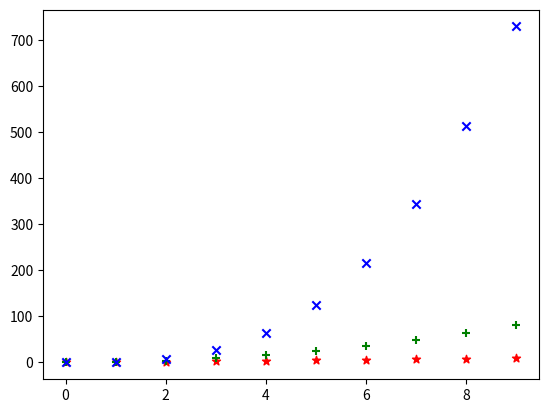

Source code (Python): (Note: this script raises an exception after producing the figure.)
import matplotlib.pyplot as plt
from matplotlib import font_manager

## 默认当前操作对象是 对象1
#plt.plot([1,2,3,4], [2,1,5,6])
#plt.show()


## 绘制折线图,点间用线相连
#plt.figure(1)   # 设定当前操作对象是 对象1
#plt.title("this is figure1 title")
#plt.xlabel("this is x label")
#plt.ylabel("this is y label")
#
#x = range(10)
#l1 = plt.plot(x, x, 'ro')                   # r标识red,o标识点状线. 默认线型是蓝色直线 'b-'
#l2 = plt.plot(x, [i**2 for i in x], 'bs')   # 蓝色正方形
#l3 = plt.plot(x, [i**3 for i in x], 'g^')   # 绿色三角形
#plt.legend((l1[0], l2[0], l3[0]), ('x^1','x^2','x^3'))    #绘制图例
##plt.show()             # 在对象1上所有plot的点都会被flush并show
#
#plt.figure(2)   # 设定当前操作对象是 对象2
#plt.plot([1,2,3,4], [3,1,4,6])
#plt.savefig("./fig02")
#
#plt.figure(1)   # 第二次操作 对象2,会在原来的基础上继续绘制,(除非原操作对象已经被显示或save)
#plt.plot([2,4], [0,2])
#plt.show()  #这会将之前plot的结果全部显示出来,所以包括对象1和对象2
#plt.savefig("./fig01")  # 在对象1上所有plot的点都会被flush并save


# 绘制散点图,点就是点
x = range(10)
plt.scatter(x, x, color='r', marker='*')  # 使用 scatter 绘制散点图, x 轴坐标组成的list, y轴坐标组成的list
plt.scatter(x, [i**2 for i in x], color='g', marker='+')
plt.scatter(x, [i**3 for i in x], color='b', marker='x')
plt.show()


#设置自己的字体
#my_font = font_manager.FontProperties(fname="C:/Windows/Fonts/simsun.ttc")

x = ["itemA", "itemB", "itemC", "itemD"]
y_1 = [991.94, 375.64, 200.48, 73.27]   #ABCD在第一阶段的值
y_2 = [1908.22, 547.61, 466.23, 193.8]  #ABCD在第二阶段的值
y_3 = [1532.87, 525.63, 332.35, 170.57]

y = y_1 + y_2 + y_3
y_A = []    #A 的第123阶段的值
y_B = []
y_C = []
y_D = []
for i in range(len(y)):
    if i % 4 == 0:
        y_A.append(y[i])
    elif i % 4 == 1:
        y_B.append(y[i])
    elif i % 4 == 2:
        y_C.append(y[i])
    else:
        y_D.append(y[i])

bar_width = 0.2
x_A = [i for i in range(3)]         # [1 2 3]
x_B = [i+bar_width for i in x_1]    # [1.2 2.2 3.2]
x_C = [i+bar_width*2 for i in x_1]  # [1.4 2.4 3.4]
x_D = [i+bar_width*3 for i in x_1]  # [1.6 2.6 3.6]

# 设置图像大小
plt.figure(figsize=(20, 8), dpi=80)

# 绘制直方图
plt.bar(x_A, y_A, width=bar_width, label=x[0], color='#87CEFA') # label设置这个柱状图的标签,要调用plt.legend()函数才能显示出来
plt.bar(x_2, y_2, width=bar_width, label=x[1], color='#ADFF2F')
plt.bar(x_3, y_3, width=bar_width, label=x[2], color='#FFD700')
plt.bar(x_4, y_4, width=bar_width, label=x[3], color='#FFFACD')

#plt.legend(prop=my_font, loc=5)
plt.legend() #添加图例

#调整x和y的刻度
x_tick = [i+0.1 for i in x_2]
xtick_label = ['12月7日', '12月8日', '12月9日']

